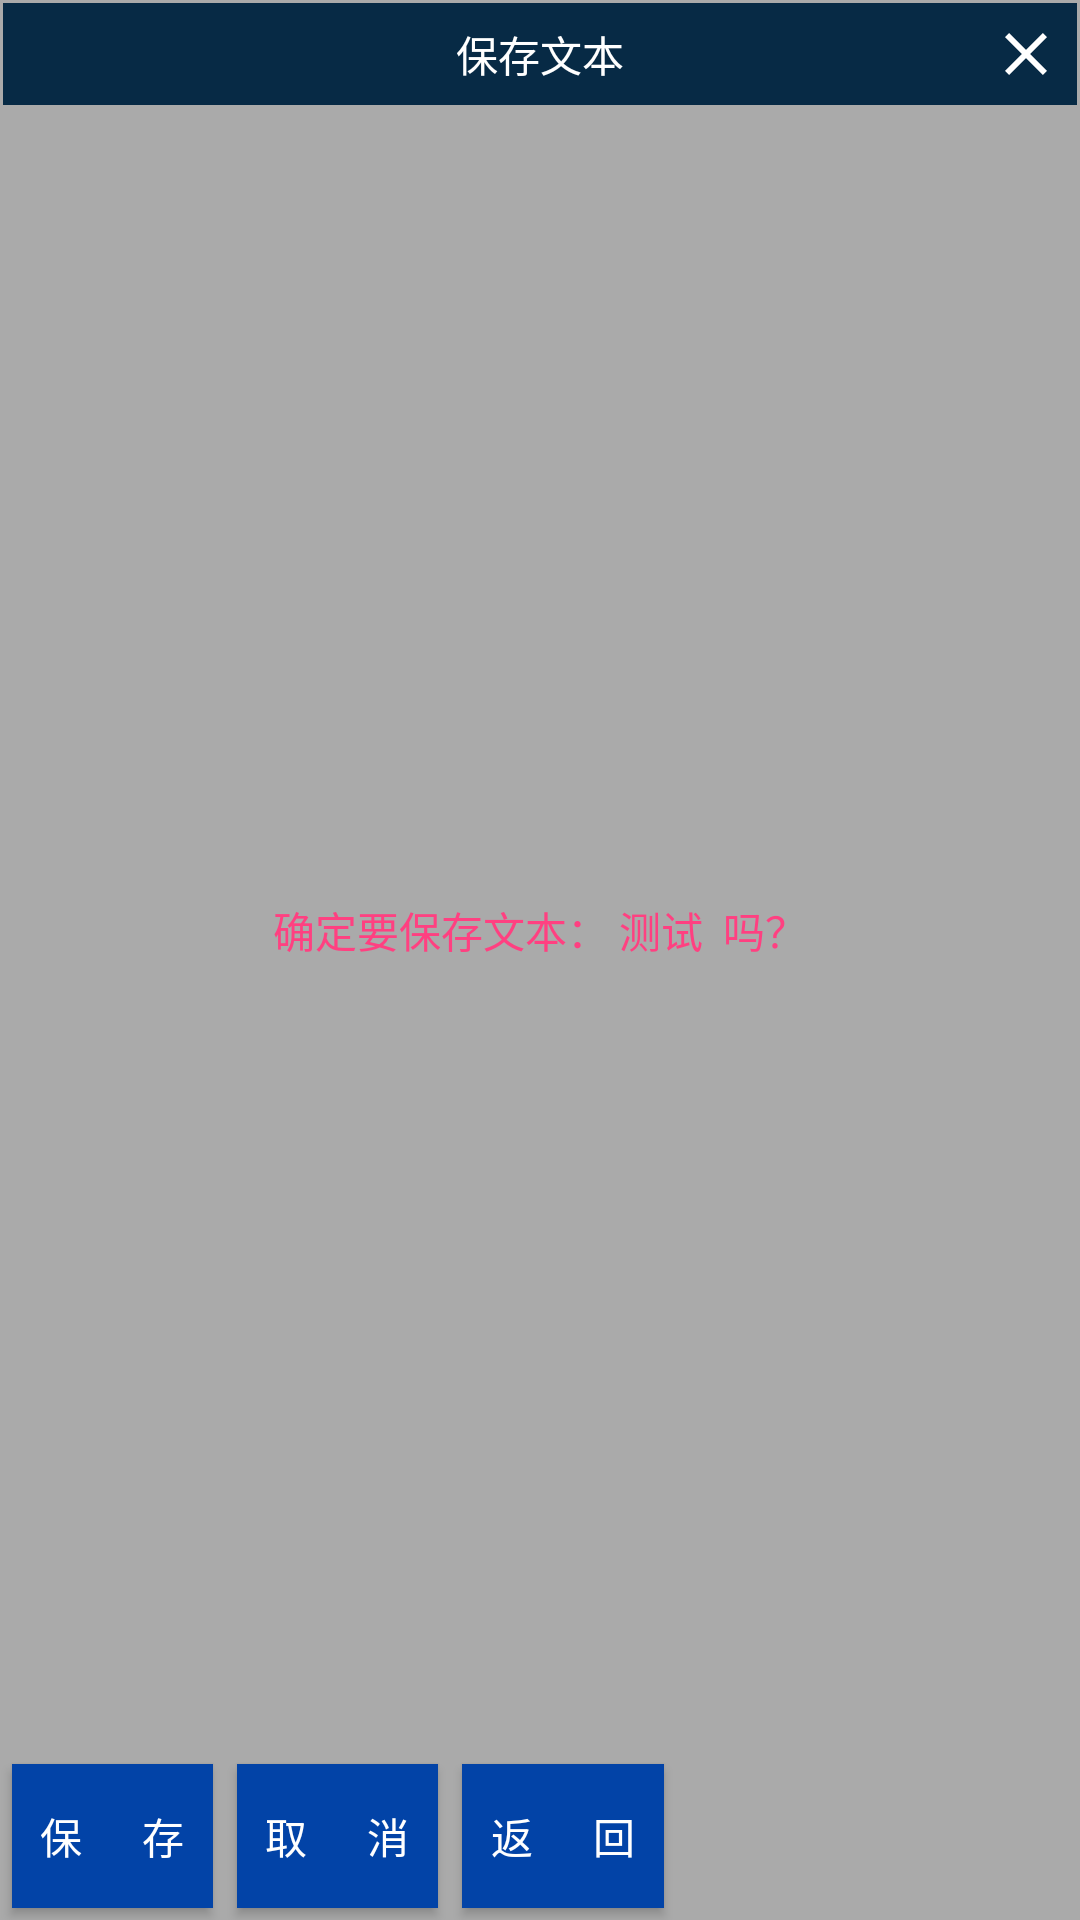

The Android layout XML behind this screen, and the referenced resources:
<!-- AndroidManifest.xml: application theme AppTheme -->
<!-- res/layout/activity_save_txt.xml -->
<?xml version="1.0" encoding="utf-8"?>
<RelativeLayout
    xmlns:android="http://schemas.android.com/apk/res/android"
    xmlns:tools="http://schemas.android.com/tools"
    android:layout_width="match_parent"
    android:layout_height="match_parent"
    android:background="@color/bg"
    tools:context="com.lzf.productionlinecontrol.activity.TextManagerActivity">

    <RelativeLayout
        android:id="@+id/topBar"
        android:layout_width="match_parent"
        android:layout_height="wrap_content"
        android:layout_margin="1dp"
        android:background="@color/topBar">

        <TextView
            android:layout_width="wrap_content"
            android:layout_height="wrap_content"
            android:layout_centerInParent="true"
            android:padding="5dp"
            android:text="保存文本"
            android:textColor="@color/white"/>

        <ImageView
            android:id="@+id/close"
            android:layout_width="wrap_content"
            android:layout_height="wrap_content"
            android:layout_alignParentRight="true"
            android:onClick="onClick"
            android:padding="5dp"
            android:src="@drawable/close"
            android:tint="@color/white"/>
    </RelativeLayout>

    <LinearLayout
        android:id="@+id/bottomBtn"
        android:layout_width="match_parent"
        android:layout_height="wrap_content"
        android:layout_alignParentBottom="true"
        android:orientation="horizontal"
        android:weightSum="5">

        <Button
            android:id="@+id/save"
            android:layout_width="0dp"
            android:layout_height="wrap_content"
            android:layout_margin="4dp"
            android:layout_weight="1"
            android:background="@color/btnBg"
            android:onClick="onClick"
            android:text="保      存"
            android:textColor="@color/white"/>

        <Button
            android:id="@+id/cancel"
            android:layout_width="0dp"
            android:layout_height="wrap_content"
            android:layout_margin="4dp"
            android:layout_weight="1"
            android:background="@color/btnBg"
            android:onClick="onClick"
            android:text="取      消"
            android:textColor="@color/white"/>

        <Button
            android:id="@+id/back"
            android:layout_width="0dp"
            android:layout_height="wrap_content"
            android:layout_margin="4dp"
            android:layout_weight="1"
            android:background="@color/btnBg"
            android:onClick="onClick"
            android:text="返      回"
            android:textColor="@color/white"/>
    </LinearLayout>

    <RelativeLayout
        android:layout_width="match_parent"
        android:layout_height="wrap_content"
        android:layout_above="@id/bottomBtn"
        android:layout_below="@id/topBar"
        android:layout_margin="10dp">

        <TextView
            android:id="@+id/isSaveHint"
            android:layout_width="wrap_content"
            android:layout_height="wrap_content"
            android:layout_centerInParent="true"
            android:text="确定要保存文本： 测试  吗？"
            android:textColor="@color/colorAccent"/>
    </RelativeLayout>
</RelativeLayout>
<!-- resources referenced by this layout -->
<resources>
  <color name="bg">#aaa</color>
  <color name="btnBg">#0243A7</color>
  <color name="colorAccent">#FF4081</color>
  <color name="topBar">#072A45</color>
  <color name="white">#ffFFFFFF</color>
  <!-- drawable close (drawable) -->
  <vector xmlns:android="http://schemas.android.com/apk/res/android"
          android:width="24dp"
          android:height="24dp"
          android:autoMirrored="true"
          android:viewportHeight="24.0"
          android:viewportWidth="24.0">
      <path
          android:fillColor="#FF000000"
          android:pathData="M19,6.41L17.59,5 12,10.59 6.41,5 5,6.41 10.59,12 5,17.59 6.41,19 12,13.41 17.59,19 19,17.59 13.41,12z"/>
  </vector>
  <style name="AppTheme" parent="Theme.AppCompat.Light.NoActionBar">
          
          <item name="colorPrimary">@color/colorPrimary</item>
          <item name="colorPrimaryDark">@color/colorPrimaryDark</item>
          <item name="colorAccent">@color/colorAccent</item>
  
          <item name="android:windowBackground">@mipmap/index</item>
          <item name="android:windowFullscreen">true</item>
      </style>
  <color name="colorPrimary">#3F51B5</color>
  <color name="colorPrimaryDark">#303F9F</color>
</resources>
